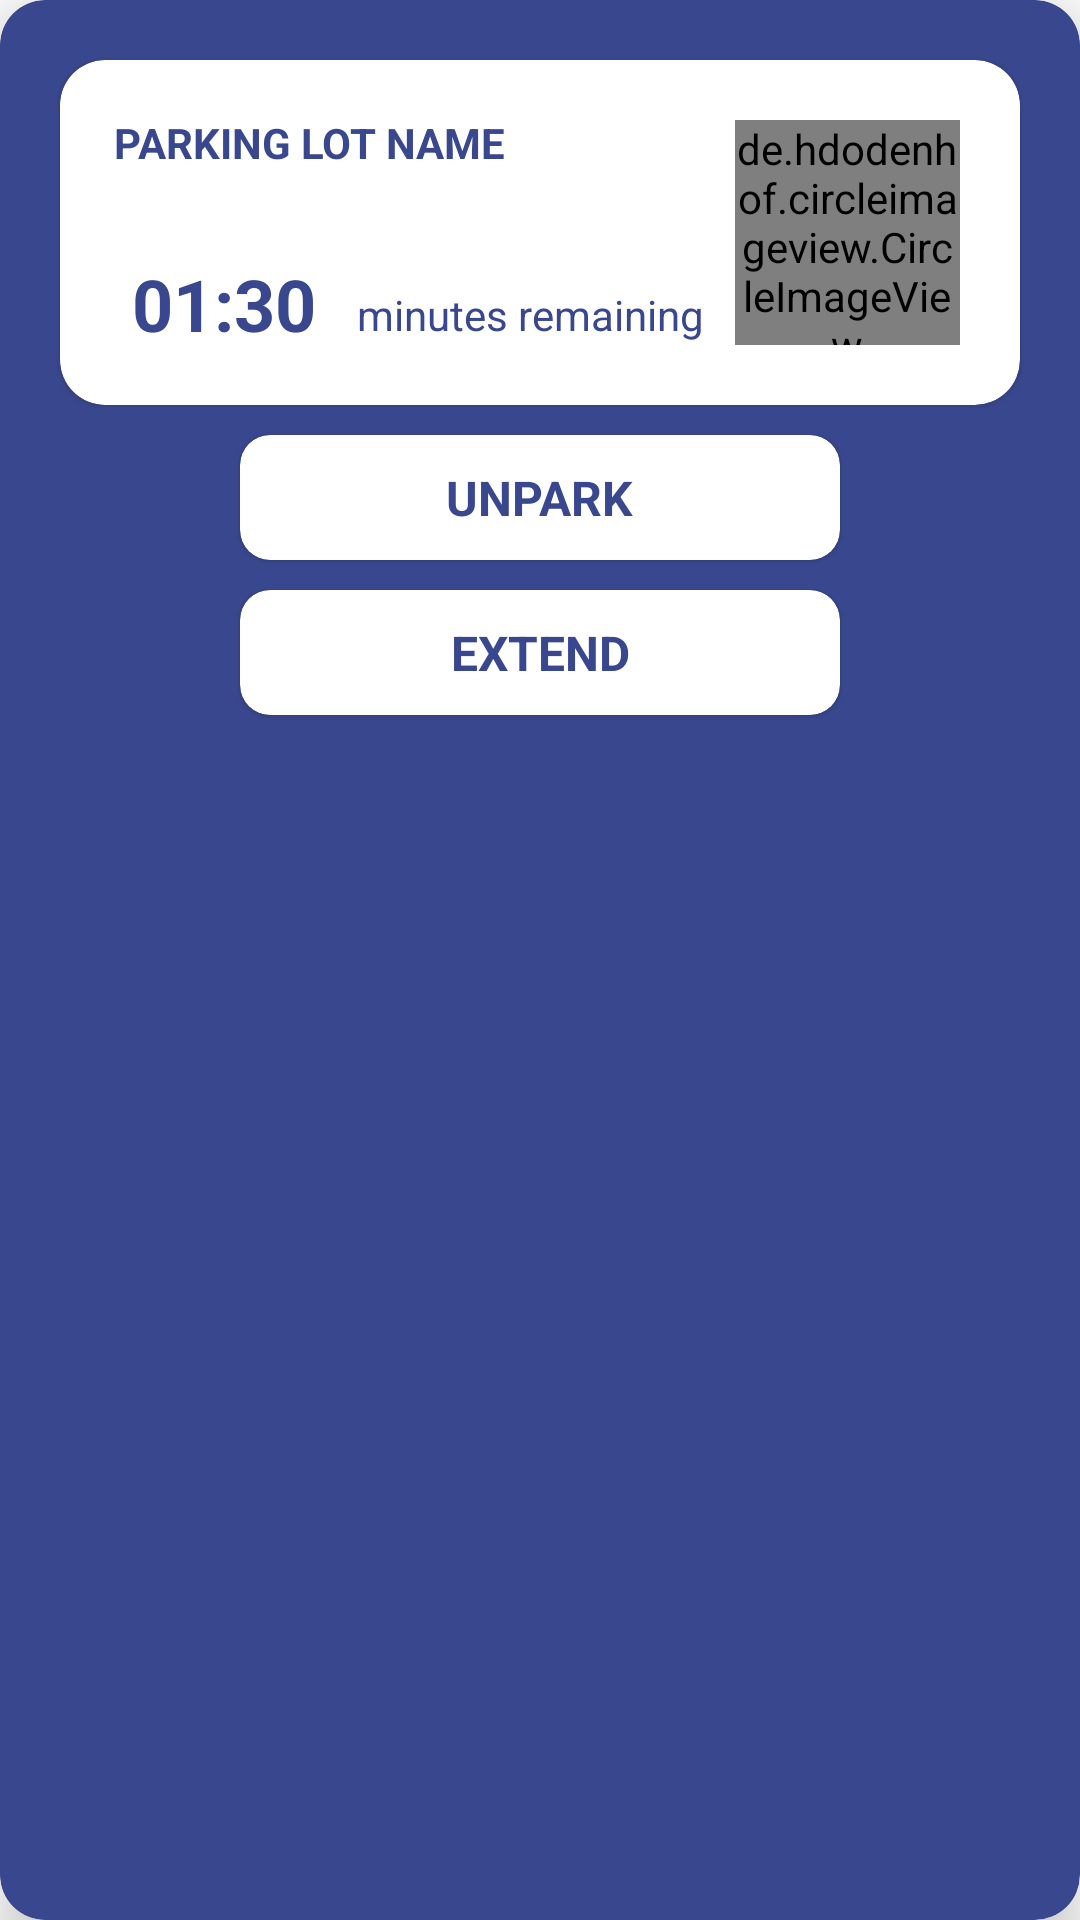

This screen was rendered from an Android layout file. Write that file and the resources it references.
<!-- AndroidManifest.xml: application theme Theme.LETAK -->
<!-- res/layout/letak_now_active_parking.xml -->
<?xml version="1.0" encoding="utf-8"?>
<com.google.android.material.card.MaterialCardView xmlns:android="http://schemas.android.com/apk/res/android"
    xmlns:app="http://schemas.android.com/apk/res-auto"
    xmlns:tools="http://schemas.android.com/tools"
    android:layout_width="match_parent"
    android:layout_height="wrap_content"
    android:backgroundTint="@color/primaryColor"
    app:cardCornerRadius="15dp"
    app:cardElevation="10dp">

    <LinearLayout
        android:layout_width="match_parent"
        android:layout_height="wrap_content"
        android:orientation="vertical">

        <com.google.android.material.card.MaterialCardView
            android:id="@+id/parking_card"
            android:layout_width="match_parent"
            android:layout_height="wrap_content"
            android:layout_marginStart="20dp"
            android:layout_marginTop="20dp"
            android:layout_marginEnd="20dp"
            app:cardCornerRadius="@dimen/card_corner_radius">


            <androidx.constraintlayout.widget.ConstraintLayout
                android:layout_width="match_parent"
                android:layout_height="match_parent"
                android:layout_margin="10dp"
                android:backgroundTint="@color/white">

                <de.hdodenhof.circleimageview.CircleImageView
                    android:layout_width="75dp"
                    android:layout_height="75dp"
                    android:layout_margin="10dp"
                    android:src="@drawable/user_placeholder"
                    app:layout_constraintBottom_toBottomOf="parent"
                    app:layout_constraintEnd_toEndOf="parent"
                    app:layout_constraintHorizontal_bias="1.0"
                    app:layout_constraintStart_toStartOf="@+id/guideline9"
                    app:layout_constraintTop_toTopOf="parent" />

                <TextView
                    android:id="@+id/parking_lot_name"
                    android:layout_width="wrap_content"
                    android:layout_height="wrap_content"
                    android:layout_marginStart="8dp"
                    android:layout_marginTop="8dp"
                    android:text="parking lot name"
                    android:textAllCaps="true"
                    android:textColor="@color/primaryColor"
                    android:textSize="14sp"
                    android:textStyle="bold"
                    app:layout_constraintBottom_toTopOf="@+id/guideline10"
                    app:layout_constraintEnd_toStartOf="@+id/guideline9"
                    app:layout_constraintHorizontal_bias="0.0"
                    app:layout_constraintStart_toStartOf="parent"
                    app:layout_constraintTop_toTopOf="parent"
                    app:layout_constraintVertical_bias="0.0" />

                <TextView
                    android:id="@+id/remaining_text"
                    android:layout_width="wrap_content"
                    android:layout_height="wrap_content"
                    android:text="@string/remaining"
                    android:textAllCaps="false"
                    android:textColor="@color/primaryColor"
                    app:layout_constraintBottom_toBottomOf="parent"
                    app:layout_constraintEnd_toStartOf="@+id/guideline9"
                    app:layout_constraintHorizontal_bias="0.0"
                    app:layout_constraintStart_toStartOf="@+id/guideline13"
                    app:layout_constraintTop_toTopOf="@+id/guideline10"
                    app:layout_constraintVertical_bias="0.63" />

                <androidx.constraintlayout.widget.Guideline
                    android:id="@+id/guideline9"
                    android:layout_width="wrap_content"
                    android:layout_height="wrap_content"
                    android:orientation="vertical"
                    app:layout_constraintGuide_begin="198dp" />

                <androidx.constraintlayout.widget.Guideline
                    android:id="@+id/guideline10"
                    android:layout_width="wrap_content"
                    android:layout_height="wrap_content"
                    android:orientation="horizontal"
                    app:layout_constraintGuide_begin="47dp" />

                <TextView
                    android:id="@+id/parking_time_remaining"
                    android:layout_width="wrap_content"
                    android:layout_height="wrap_content"
                    android:text="01:30"
                    android:textColor="@color/primaryColor"
                    android:textSize="24sp"
                    android:textStyle="bold"
                    app:layout_constraintBottom_toBottomOf="parent"
                    app:layout_constraintEnd_toStartOf="@+id/guideline13"
                    app:layout_constraintStart_toStartOf="parent"
                    app:layout_constraintTop_toTopOf="@+id/guideline10" />

                <androidx.constraintlayout.widget.Guideline
                    android:id="@+id/guideline13"
                    android:layout_width="wrap_content"
                    android:layout_height="wrap_content"
                    android:orientation="vertical"
                    app:layout_constraintGuide_begin="89dp" />
            </androidx.constraintlayout.widget.ConstraintLayout>
        </com.google.android.material.card.MaterialCardView>

        <com.google.android.material.card.MaterialCardView
            android:id="@+id/unpark_button"
            android:layout_width="match_parent"
            android:layout_height="wrap_content"
            android:layout_marginStart="80dp"
            android:layout_marginTop="10dp"
            android:layout_marginEnd="80dp"
            android:clickable="true"
            app:cardCornerRadius="10dp">


            <androidx.constraintlayout.widget.ConstraintLayout
                android:layout_width="match_parent"
                android:layout_height="wrap_content"
                android:layout_margin="10dp">

                <TextView
                    android:layout_width="wrap_content"
                    android:layout_height="wrap_content"
                    android:text="@string/unpark"
                    android:textAllCaps="true"
                    android:textColor="@color/primaryColor"
                    android:textSize="16sp"
                    android:textStyle="bold"
                    app:layout_constraintBottom_toBottomOf="parent"
                    app:layout_constraintEnd_toEndOf="parent"
                    app:layout_constraintStart_toStartOf="parent"
                    app:layout_constraintTop_toTopOf="parent" />
            </androidx.constraintlayout.widget.ConstraintLayout>
        </com.google.android.material.card.MaterialCardView>

        <com.google.android.material.card.MaterialCardView
            android:id="@+id/extend_button"
            android:layout_width="match_parent"
            android:layout_height="wrap_content"
            android:layout_marginStart="80dp"
            android:layout_marginTop="10dp"
            android:layout_marginEnd="80dp"
            android:layout_marginBottom="20dp"
            android:clickable="true"
            app:cardCornerRadius="10dp">


            <androidx.constraintlayout.widget.ConstraintLayout
                android:layout_width="match_parent"
                android:layout_height="wrap_content"
                android:layout_margin="10dp">

                <TextView
                    android:layout_width="wrap_content"
                    android:layout_height="wrap_content"
                    android:text="@string/extend"
                    android:textAllCaps="true"
                    android:textColor="@color/primaryColor"
                    android:textSize="16sp"
                    android:textStyle="bold"
                    app:layout_constraintBottom_toBottomOf="parent"
                    app:layout_constraintEnd_toEndOf="parent"
                    app:layout_constraintStart_toStartOf="parent"
                    app:layout_constraintTop_toTopOf="parent" />
            </androidx.constraintlayout.widget.ConstraintLayout>
        </com.google.android.material.card.MaterialCardView>

    </LinearLayout>
</com.google.android.material.card.MaterialCardView>
<!-- resources referenced by this layout -->
<resources>
  <color name="primaryColor">#39478e</color>
  <color name="white">#FFFFFFFF</color>
  <dimen name="card_corner_radius">15dp</dimen>
  <string name="extend">Extend</string>
  <string name="remaining">minutes remaining</string>
  <string name="unpark">Unpark</string>
  <style name="Theme.LETAK" parent="Theme.MaterialComponents.DayNight.NoActionBar">
          
          <item name="colorPrimary">@color/primaryColor</item>
          <item name="colorPrimaryVariant">@color/primaryLightColor</item>
          <item name="colorOnPrimary">@color/white</item>
          
          <item name="colorSecondary">@color/teal_200</item>
          <item name="colorSecondaryVariant">@color/teal_700</item>
          <item name="colorOnSecondary">@color/black</item>
          
          <item name="android:statusBarColor">@color/design_default_color_primary</item>
          
      </style>
  <color name="primaryLightColor">#6a72bf</color>
  <color name="teal_200">#FF03DAC5</color>
  <color name="teal_700">#FF018786</color>
  <color name="black">#FF000000</color>
</resources>
